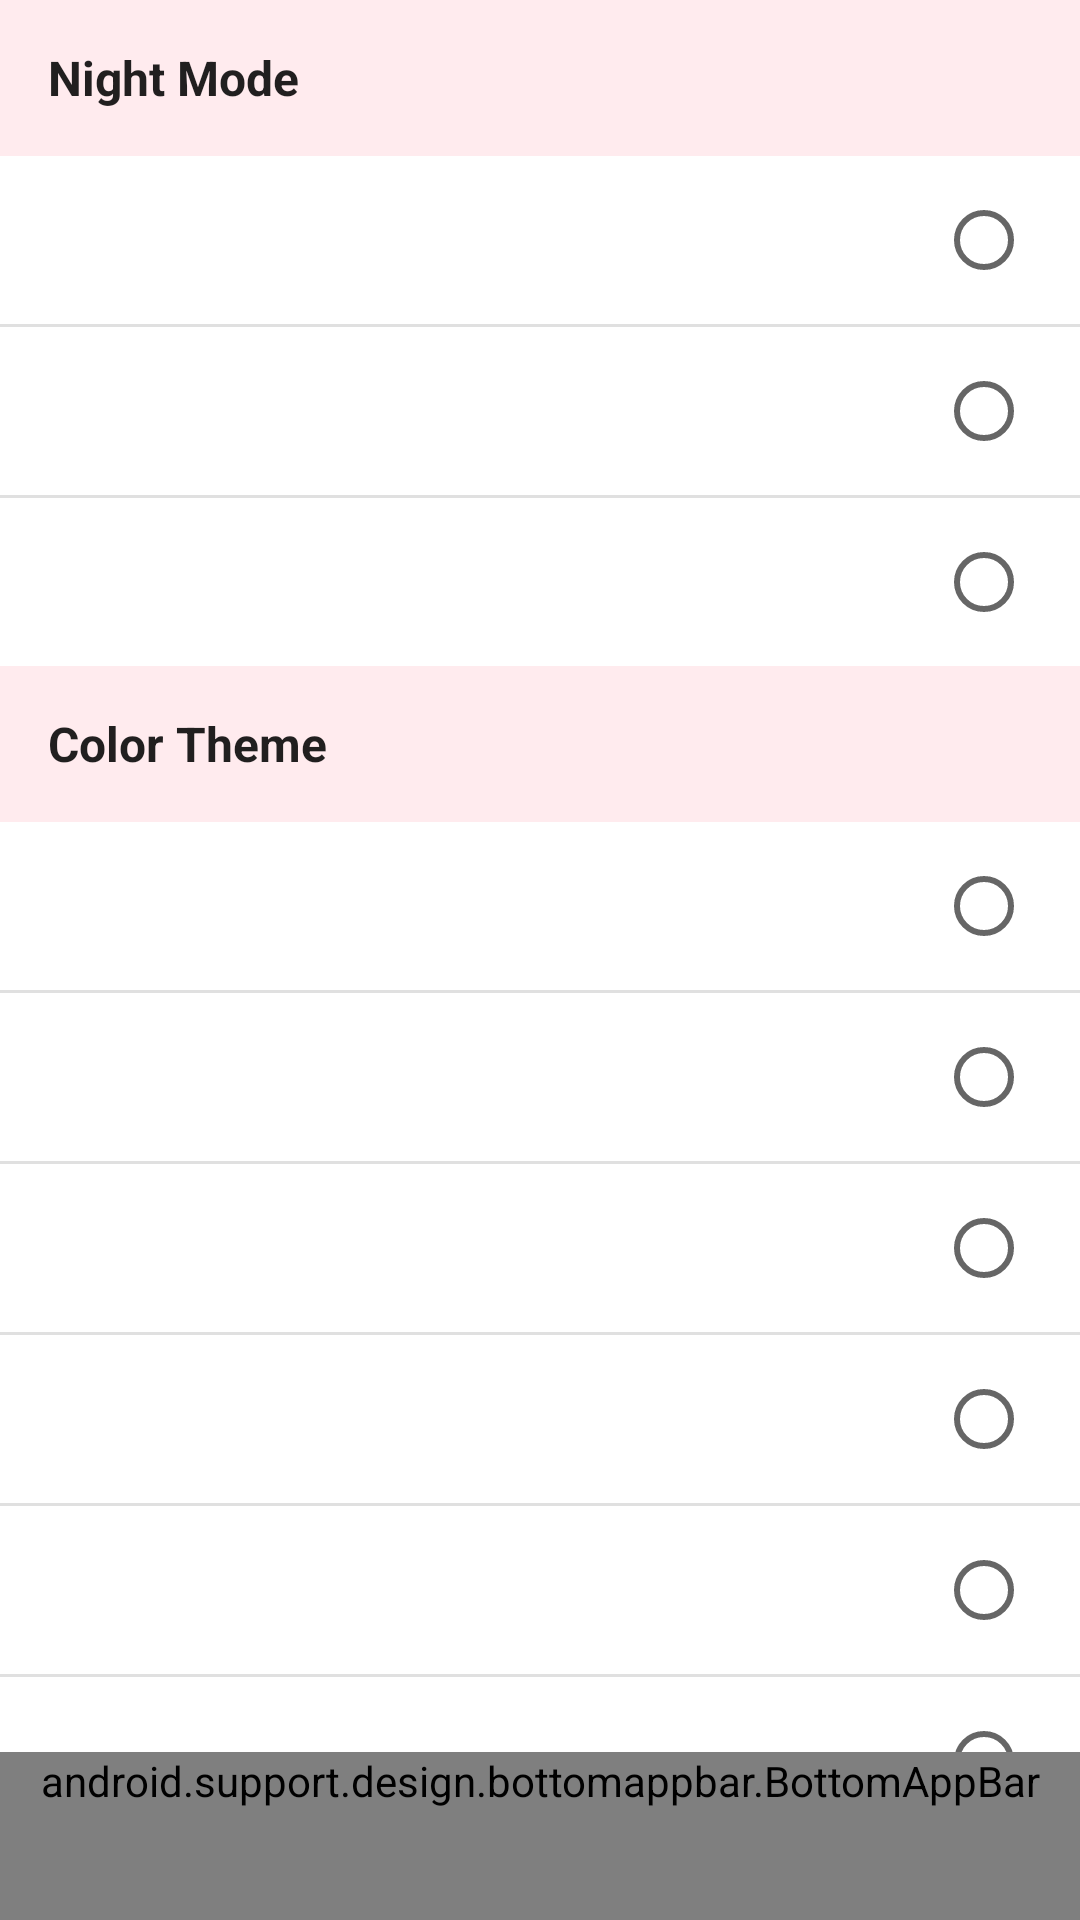

Produce the Android XML layout that renders to this screen, including the resource entries it uses.
<!-- AndroidManifest.xml: application theme AppTheme.NoActionBar -->
<!-- res/layout/activity_settings_theme.xml -->
<?xml version="1.0" encoding="utf-8"?>
<android.support.design.widget.CoordinatorLayout xmlns:android="http://schemas.android.com/apk/res/android"
    xmlns:app="http://schemas.android.com/apk/res-auto"
    xmlns:tools="http://schemas.android.com/tools"
    android:layout_width="match_parent"
    android:layout_height="match_parent"
    android:background="?attr/colorBackground"
    tools:context=".ui.activity.SettingsThemeActivity">

    <android.support.v4.widget.NestedScrollView
        android:layout_width="match_parent"
        android:layout_height="match_parent"
        android:clipToPadding="false"
        android:paddingBottom="?attr/actionBarSize">

        <LinearLayout
            android:layout_width="match_parent"
            android:layout_height="wrap_content"
            android:orientation="vertical">

            <TextView
                style="@style/TextAppearance.AppCompat.Subhead"
                android:layout_width="match_parent"
                android:layout_height="52dp"
                android:gravity="center_vertical"
                android:textStyle="bold"
                android:background="?attr/colorBackgroundTitle"
                android:paddingEnd="16dp"
                android:paddingStart="16dp"
                android:text="@string/night_mode" />

            <LinearLayout
                android:id="@+id/mode"
                android:layout_width="match_parent"
                android:layout_height="wrap_content"
                android:orientation="vertical">

                <include layout="@layout/f_settings_theme" />

                <View
                    android:layout_width="wrap_content"
                    android:layout_height="1dp"
                    android:background="?attr/colorLine" />

                <include layout="@layout/f_settings_theme" />

                <View
                    android:layout_width="wrap_content"
                    android:layout_height="1dp"
                    android:background="?attr/colorLine" />

                <include layout="@layout/f_settings_theme" />
            </LinearLayout>

            <TextView
                style="@style/TextAppearance.AppCompat.Subhead"
                android:layout_width="match_parent"
                android:layout_height="52dp"
                android:gravity="center_vertical"
                android:textStyle="bold"
                android:background="?attr/colorBackgroundTitle"
                android:paddingEnd="16dp"
                android:paddingStart="16dp"
                android:text="@string/color_theme" />

            <LinearLayout
                android:id="@+id/color"
                android:layout_width="match_parent"
                android:layout_height="wrap_content"
                android:orientation="vertical">

                <include layout="@layout/f_settings_theme" />

                <View
                    android:layout_width="wrap_content"
                    android:layout_height="1dp"
                    android:background="?attr/colorLine" />

                <include layout="@layout/f_settings_theme" />

                <View
                    android:layout_width="wrap_content"
                    android:layout_height="1dp"
                    android:background="?attr/colorLine" />

                <include layout="@layout/f_settings_theme" />

                <View
                    android:layout_width="wrap_content"
                    android:layout_height="1dp"
                    android:background="?attr/colorLine" />

                <include layout="@layout/f_settings_theme" />

                <View
                    android:layout_width="wrap_content"
                    android:layout_height="1dp"
                    android:background="?attr/colorLine" />

                <include layout="@layout/f_settings_theme" />

                <View
                    android:layout_width="wrap_content"
                    android:layout_height="1dp"
                    android:background="?attr/colorLine" />

                <include layout="@layout/f_settings_theme" />

                <View
                    android:layout_width="wrap_content"
                    android:layout_height="1dp"
                    android:background="?attr/colorLine" />

                <include layout="@layout/f_settings_theme" />

                <View
                    android:layout_width="wrap_content"
                    android:layout_height="1dp"
                    android:background="?attr/colorLine" />

                <include layout="@layout/f_settings_theme" />

                <View
                    android:layout_width="wrap_content"
                    android:layout_height="1dp"
                    android:background="?attr/colorLine" />

                <include layout="@layout/f_settings_theme" />

                <View
                    android:layout_width="wrap_content"
                    android:layout_height="1dp"
                    android:background="?attr/colorLine" />

                <include layout="@layout/f_settings_theme" />

                <View
                    android:layout_width="wrap_content"
                    android:layout_height="1dp"
                    android:background="?attr/colorLine" />

                <include layout="@layout/f_settings_theme" />

                <View
                    android:layout_width="wrap_content"
                    android:layout_height="1dp"
                    android:background="?attr/colorLine" />

                <include layout="@layout/f_settings_theme" />

                <View
                    android:layout_width="wrap_content"
                    android:layout_height="1dp"
                    android:background="?attr/colorLine" />

                <include layout="@layout/f_settings_theme" />

                <View
                    android:layout_width="wrap_content"
                    android:layout_height="1dp"
                    android:background="?attr/colorLine" />

                <include layout="@layout/f_settings_theme" />

                <View
                    android:layout_width="wrap_content"
                    android:layout_height="1dp"
                    android:background="?attr/colorLine" />

                <include layout="@layout/f_settings_theme" />

                <View
                    android:layout_width="wrap_content"
                    android:layout_height="1dp"
                    android:background="?attr/colorLine" />

                <include layout="@layout/f_settings_theme" />

                <View
                    android:layout_width="wrap_content"
                    android:layout_height="1dp"
                    android:background="?attr/colorLine" />

                <include layout="@layout/f_settings_theme" />

                <View
                    android:layout_width="wrap_content"
                    android:layout_height="1dp"
                    android:background="?attr/colorLine" />

                <include layout="@layout/f_settings_theme" />

                <View
                    android:layout_width="wrap_content"
                    android:layout_height="1dp"
                    android:background="?attr/colorLine" />

                <include layout="@layout/f_settings_theme" />
            </LinearLayout>
        </LinearLayout>
    </android.support.v4.widget.NestedScrollView>

    <android.support.design.bottomappbar.BottomAppBar
        android:id="@+id/bar"
        style="@style/Widget.MaterialComponents.BottomAppBar.Colored"
        android:layout_width="match_parent"
        android:layout_height="wrap_content"
        android:layout_gravity="bottom"
        android:theme="@style/ThemeOverlay.AppCompat.Dark.ActionBar">

        <LinearLayout
            android:layout_width="wrap_content"
            android:layout_height="match_parent"
            android:gravity="center_vertical">

            <TextView
                android:layout_width="wrap_content"
                android:layout_height="wrap_content"
                android:text="@string/bar_settings_theme"
                style="@style/TextAppearance.MaterialComponents.Headline6"/>
        </LinearLayout>
    </android.support.design.bottomappbar.BottomAppBar>
</android.support.design.widget.CoordinatorLayout>
<!-- res/layout/f_settings_theme.xml (included above) -->
<?xml version="1.0" encoding="utf-8"?>
<LinearLayout xmlns:android="http://schemas.android.com/apk/res/android"
    android:layout_width="match_parent"
    android:layout_height="@dimen/bottom_sheet_height"
    android:clickable="true"
    android:focusable="true"
    android:foreground="?android:attr/selectableItemBackground"
    android:gravity="center_vertical"
    android:orientation="horizontal">

    <TextView
        android:id="@+id/title"
        style="@style/TextAppearance.AppCompat.Medium"
        android:layout_width="0dp"
        android:layout_height="wrap_content"
        android:layout_marginStart="@dimen/bottom_sheet_margin"
        android:layout_weight="1"/>

    <RadioButton
        android:clickable="false"
        android:id="@+id/button"
        android:layout_width="wrap_content"
        android:layout_height="wrap_content"
        android:layout_marginEnd="16dp"
        android:checked="false" />
</LinearLayout>
<!-- resources referenced by this layout -->
<resources>
  <dimen name="bottom_sheet_height">56dp</dimen>
  <dimen name="bottom_sheet_margin">16dp</dimen>
  <string name="bar_settings_theme">Theme</string>
  <string name="color_theme">Color Theme</string>
  <string name="night_mode">Night Mode</string>
  <style name="AppTheme.NoActionBar">
          <item name="windowActionBar">false</item>
          <item name="windowNoTitle">true</item>
          <item name="actionOverflowButtonStyle">@style/OverFlow</item>
      </style>
  <style name="OverFlow" parent="Widget.AppCompat.ActionButton.Overflow">
          <item name="android:src">@drawable/more</item>
      </style>
</resources>
